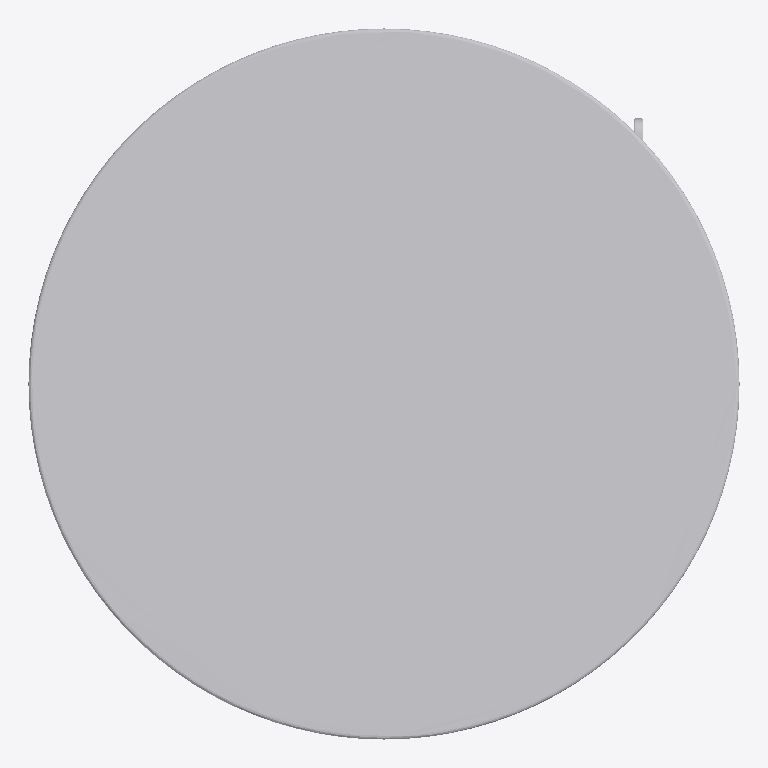
Plan cut of the same IFC building model at storey 'FUR' (level 0.00 m, cut at 1.40 m), seen from above with north up, elements coloured by IFC class: 1 other element (light grey). No cut surface shows.
Extent 0.462 m × 0.462 m × 0.471 m (x, y, z). Storeys (2): BEDG at 0.00 m; FUR at 0.00 m. Elements (1): 1 IfcFurniture.

HEADER;
FILE_DESCRIPTION(('ViewDefinition [CoordinationView]'),'2;1');
FILE_NAME('','2026-08-23T08:16:09',(''),(''),'IfcOpenShell 0.8.4-e8eb5e4','IfcOpenShell 0.8.4-e8eb5e4','');
FILE_SCHEMA(('IFC4'));
ENDSEC;
DATA;
#20=IFCPROJECT('3hFmn2ED14Ofwsj$DzZ0HC',$,'My Project',$,$,$,$,(#10,#11),#19);
#4436=IFCSITE('3iWnpcHW54tQCcUMk_yOsj',#4442,'My Site',$,$,#4441,$,$,$,$,$,$,$,$);
#4430=IFCBUILDING('0aVVbcf_9A9x07_Nod0gAP',#4429,'My Building',$,$,#4435,$,$,$,$,$,$);
#4416=IFCBUILDINGSTOREY('3CWU3S86XCSwX9D$Z1ICqS',#4415,'BEDG',$,$,#4421,$,$,$,$);
#4423=IFCBUILDINGSTOREY('1VjEk5I8XFmfiAYaLk_F_7',#4422,'FUR',$,$,#4428,$,$,$,$);
#4370=IFCFURNITURE('1HZoxe$df4cBb4UXXH5J2S',#28,'Furniture',$,$,#4403,#4369,$,$);
ENDSEC;
